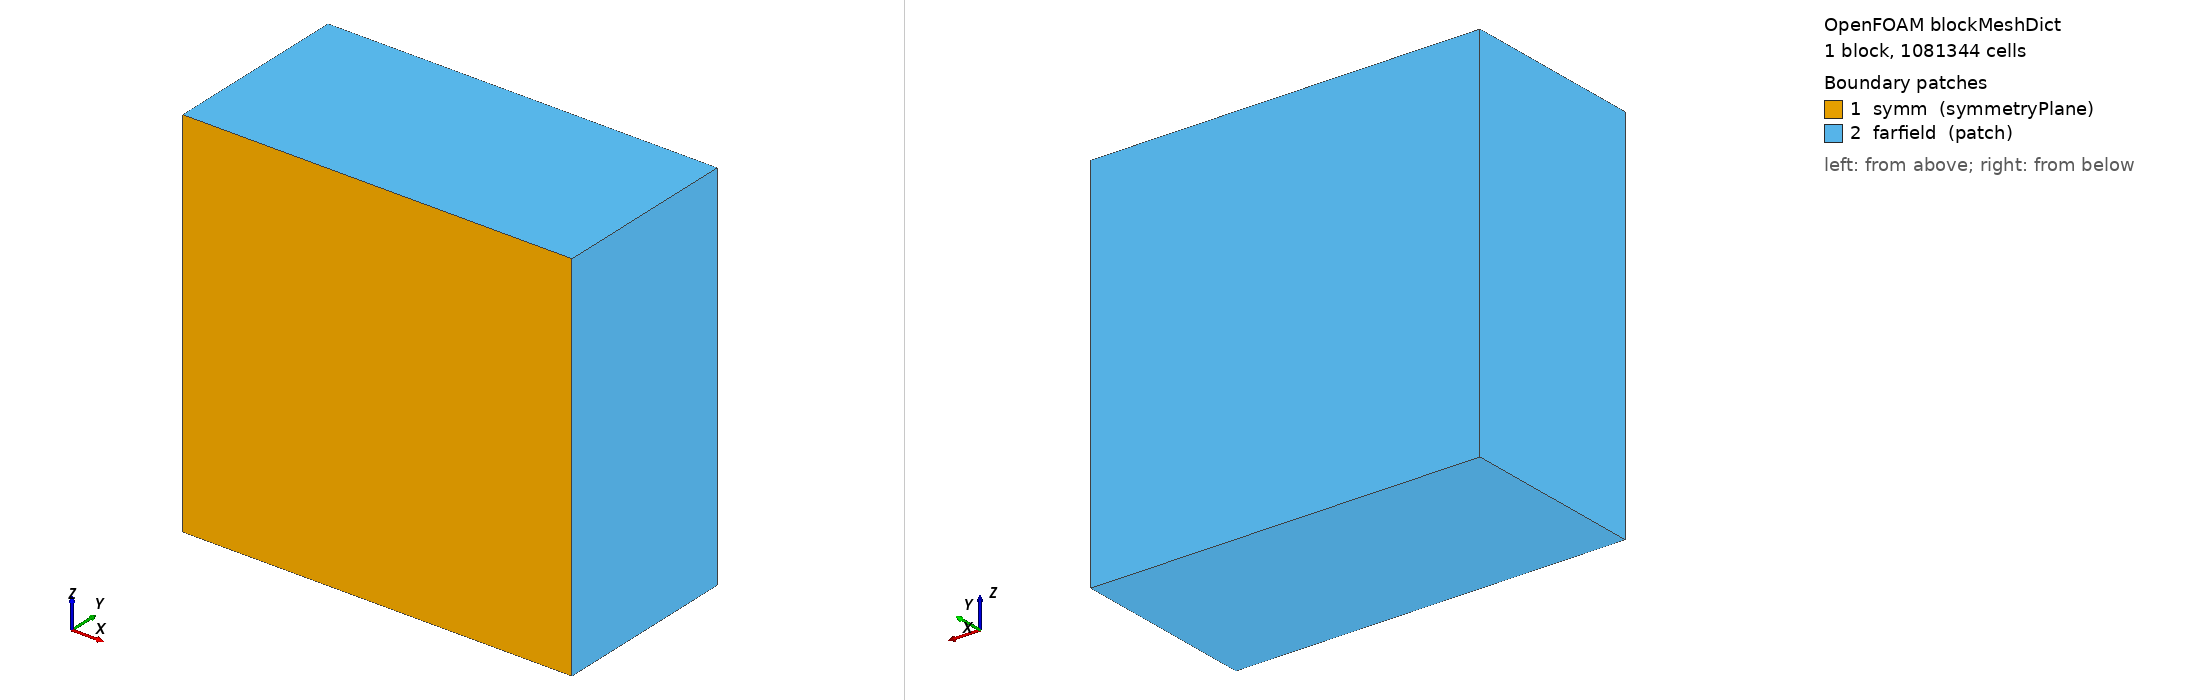

OpenFOAM case: the mesh blockMesh builds from blockMeshDict, 1 block(s), 1081344 cells. Boundary patches (legend numbers): 1 symm (symmetryPlane), 2 farfield (patch). Left view from above one corner, right view from below the opposite corner. Boundary conditions: 0 field file(s) under 0/; 0 of 2 drawn patches have an entry in a shipped field file.

=== system/blockMeshDict ===
/*--------------------------------*- C++ -*----------------------------------*/
FoamFile { version 2.0; format ascii; class dictionary; object blockMeshDict; }
// M6 route (d) background block. NOTHING MARCHES: the far field is undistorted
// Cartesian hexahedra, which is the whole point of the mechanism change.
// Body bbox x [0, 1.140042]  y [0, 1.196300]  z [+/-0.039425];  root chord 0.8059 m.
// Far field at ~16 m ~= 20 root chords. Background cell 0.5 m -> 66 x 32 x 64.
// The ymin face is the SYMMETRY PLANE and sits at EXACTLY y = 0, coincident with
// the STL's open root edges -- that coincidence is what makes the half body legal.
scale 1;
vertices
(
    (-13  0 -16) ( 20  0 -16) ( 20 16 -16) (-13 16 -16)
    (-13  0  16) ( 20  0  16) ( 20 16  16) (-13 16  16)
);
blocks ( hex (0 1 2 3 4 5 6 7) (132 64 128) simpleGrading (1 1 1) );
edges ();
boundary
(
    symm     { type symmetryPlane; faces ( (0 1 5 4) ); }   // y = 0
    farfield { type patch; faces ( (3 2 6 7) (0 4 7 3) (1 2 6 5) (0 3 2 1) (4 5 6 7) ); }
);
mergePatchPairs ();
